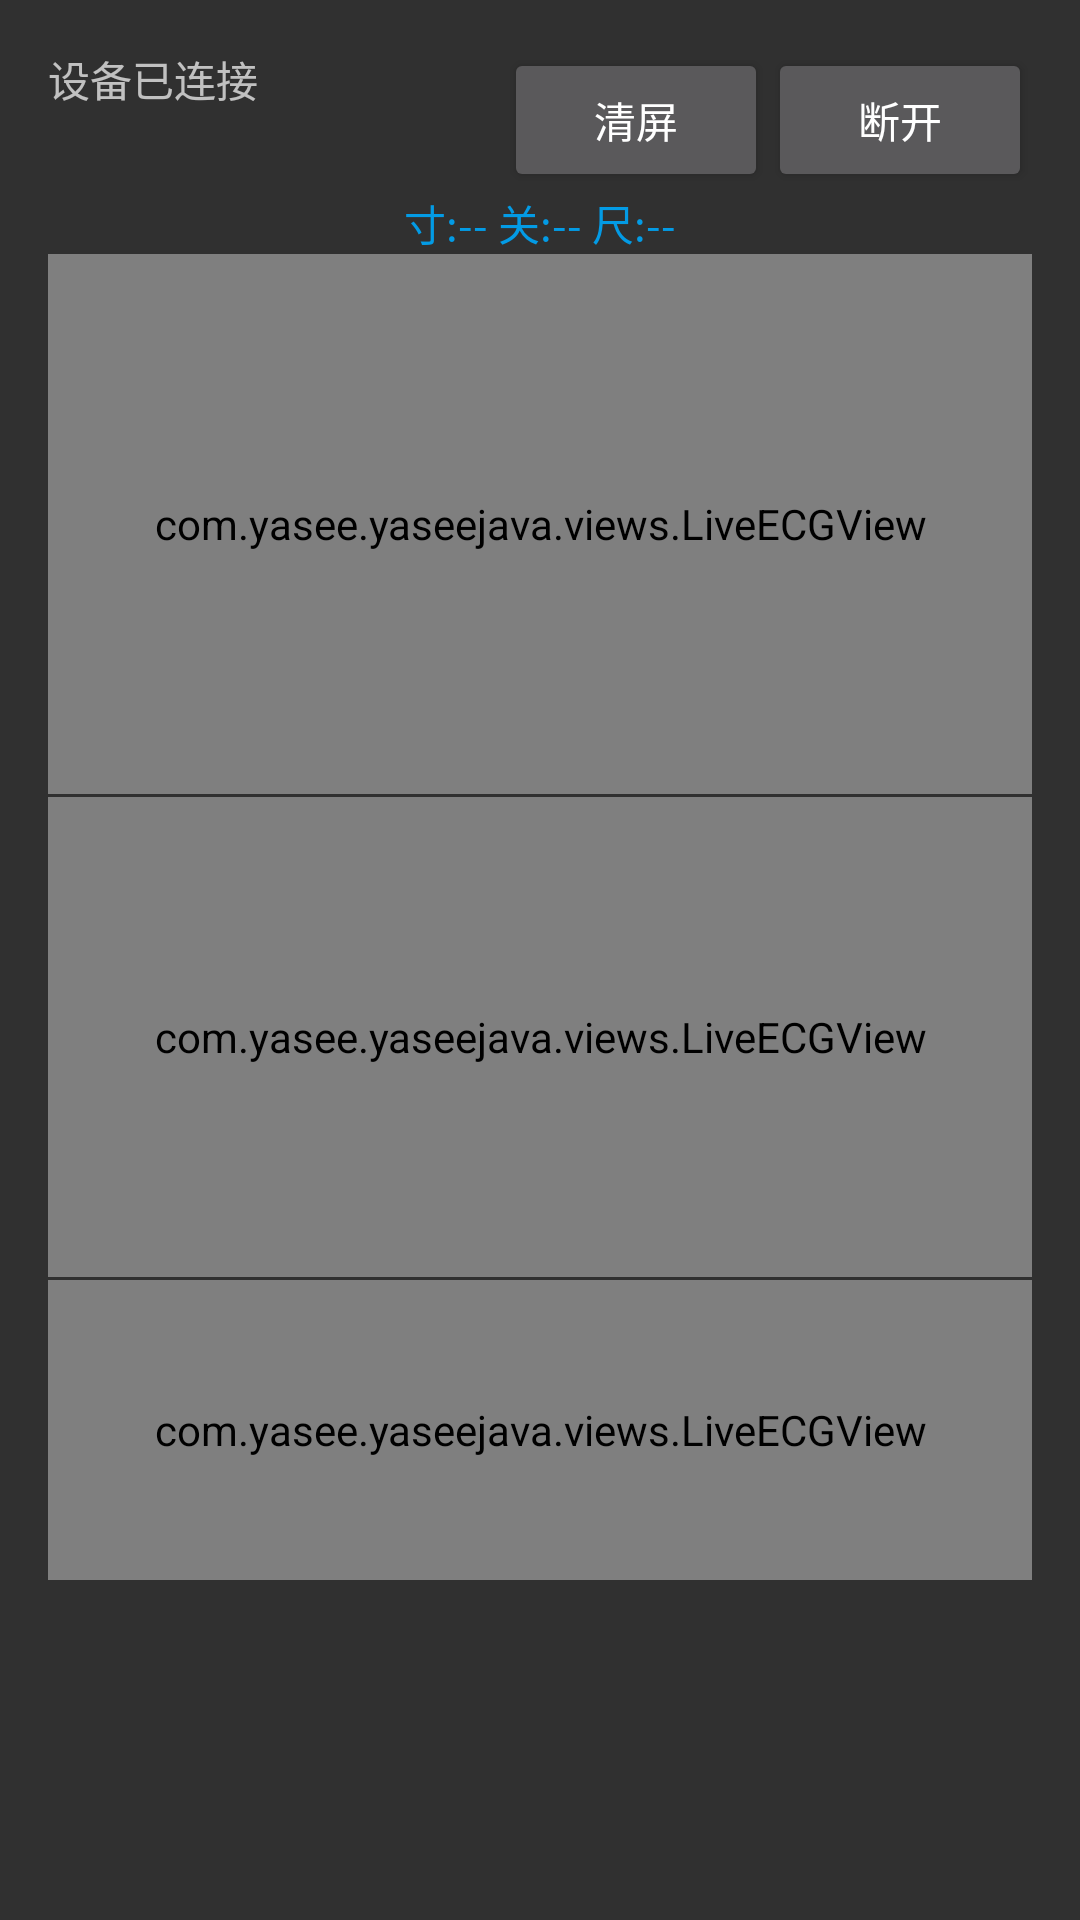

Here is an Android app screen rendered from its layout file. Give the layout XML and the strings, colors and styles it references.
<!-- AndroidManifest.xml: application theme Theme.YaseeJava -->
<!-- res/layout/ble_info.xml -->
<?xml version="1.0" encoding="utf-8"?>
<androidx.coordinatorlayout.widget.CoordinatorLayout xmlns:android="http://schemas.android.com/apk/res/android"
    xmlns:app="http://schemas.android.com/apk/res-auto"
    xmlns:tools="http://schemas.android.com/tools"
    android:layout_width="match_parent"
    android:layout_height="match_parent"
    tools:context=".BleInfo">

    <androidx.constraintlayout.widget.ConstraintLayout
        android:layout_width="match_parent"
        android:layout_height="match_parent"
        android:padding="16dp">


        <Button
            android:id="@+id/close_ble"
            android:layout_width="wrap_content"
            android:layout_height="wrap_content"
            android:text="断开"
            app:layout_constraintEnd_toEndOf="parent"
            tools:ignore="MissingConstraints" />

        <Button
            android:id="@+id/clear_log"
            android:layout_width="wrap_content"
            android:layout_height="wrap_content"
            android:text="清屏"
            app:layout_constraintEnd_toStartOf="@+id/close_ble"
            tools:ignore="MissingConstraints" />

        <TextView
            android:id="@+id/device_name"
            android:layout_width="wrap_content"
            android:layout_height="wrap_content"
            android:text="设备已连接"
            tools:ignore="MissingConstraints" />


        <LinearLayout
            android:id="@+id/ecg_view"
            android:orientation="vertical"
            android:layout_width="match_parent"
            android:layout_height="wrap_content"
            app:layout_constraintTop_toBottomOf="@+id/close_ble"
            tools:ignore="MissingConstraints">

            <TextView
                android:id="@+id/ecg_cgc"
                android:textColor="@color/light_blue_600"
                android:text="寸:-- 关:-- 尺:--"
                android:textAlignment="center"
                android:layout_width="match_parent"
                android:layout_height="wrap_content"

                tools:ignore="MissingConstraints" />

            <com.yasee.yaseejava.views.LiveECGView
                android:id="@+id/ecg_cun"
                android:layout_width="match_parent"
                app:ecgScaleY="10"
                app:baseLine="300"
                android:layout_marginBottom="1dp"
                android:layout_height="180dp" />

            <com.yasee.yaseejava.views.LiveECGView
                android:id="@+id/ecg_guan"
                android:layout_width="match_parent"
                app:ecgScaleY="10"
                android:layout_marginBottom="1dp"
                app:baseLine="180"
                android:layout_height="160dp" />

            <com.yasee.yaseejava.views.LiveECGView
                android:id="@+id/ecg_chi"
                android:layout_width="match_parent"
                app:ecgScaleY="12"
                app:baseLine="80"
                android:layout_height="100dp" />

        </LinearLayout>



        <androidx.core.widget.NestedScrollView
            android:id="@+id/scrollView"
            android:layout_width="match_parent"
            android:layout_height="0dp"
            android:layout_marginStart="8dp"
            android:layout_marginTop="8dp"
            android:layout_marginEnd="8dp"
            android:layout_marginBottom="8dp"
            app:layout_constraintBottom_toTopOf="@+id/supports_check"
            app:layout_constraintEnd_toEndOf="parent"
            app:layout_constraintStart_toStartOf="parent"
            app:layout_constraintTop_toBottomOf="@+id/ecg_view">

            <TextView
                android:id="@+id/send_data"
                android:layout_width="match_parent"
                android:layout_height="wrap_content"
                android:layout_marginTop="20dp"
                android:lineHeight="3mm"
                android:text="收发数据:\n\n" />
        </androidx.core.widget.NestedScrollView>


        <GridView
            android:id="@+id/supports_check"
            android:layout_width="match_parent"
            android:layout_height="120dp"
            android:layout_marginStart="8dp"
            android:layout_marginEnd="8dp"
            android:layout_marginBottom="30dp"
            android:gravity="center"
            android:numColumns="5"
            android:stretchMode="columnWidth"
            android:verticalSpacing="6dp"
            app:layout_constraintBottom_toBottomOf="parent"
            app:layout_constraintEnd_toEndOf="parent"
            app:layout_constraintStart_toStartOf="parent" />

    </androidx.constraintlayout.widget.ConstraintLayout>
</androidx.coordinatorlayout.widget.CoordinatorLayout>
<!-- resources referenced by this layout -->
<resources>
  <color name="light_blue_600">#FF039BE5</color>
  <style name="Theme.YaseeJava" parent="Base.Theme.YaseeJava" />
  <style name="Base.Theme.YaseeJava" parent="Theme.Design.NoActionBar">
          
          
      </style>
</resources>
